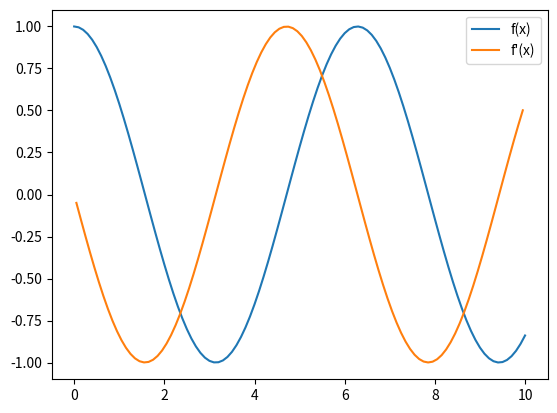

Write Python code to recreate this figure.
import numpy as np
import matplotlib.pyplot as plt

nbx = 101
x = np.linspace(0, 10, nbx)
y = np.cos(x)

# calcul des abscisses et des valeurs de la dérivée
xnew = (x[:-1] + x[1:]) / 2
yp = (y[1:] - y[:-1]) / (x[1:] - x[:-1])
    
plt.plot(x, y, label="f(x)")
plt.plot(xnew, yp, label="f'(x)")

plt.legend()
plt.show()
